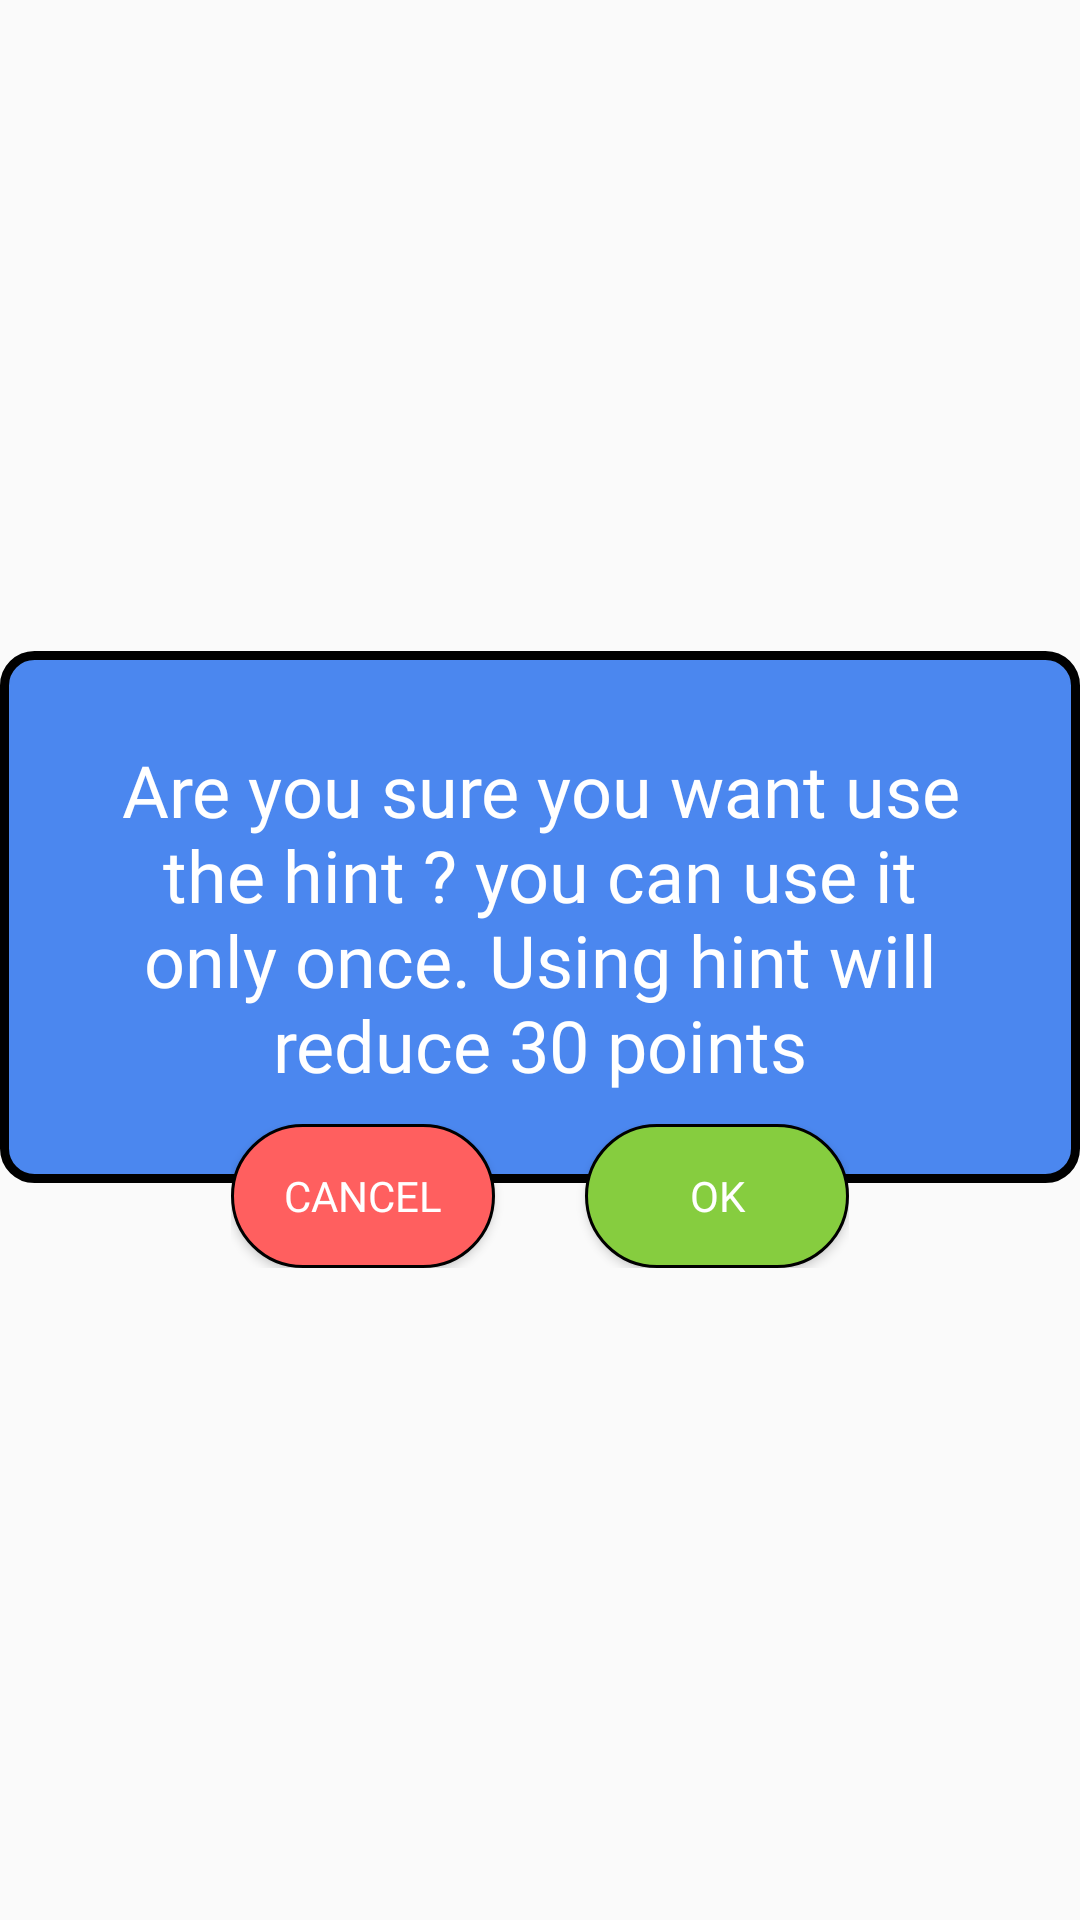

This screen was rendered from an Android layout file. Write that file and the resources it references.
<!-- AndroidManifest.xml: application theme Theme.Puzzeling -->
<!-- res/layout/hint_dialog.xml -->
<?xml version="1.0" encoding="UTF-8"?>
<RelativeLayout android:layout_gravity="center"
    android:gravity="center"
    android:layout_centerInParent="true"
    android:layout_height="wrap_content"
    android:layout_width="300dp"
    xmlns:android="http://schemas.android.com/apk/res/android">


    <RelativeLayout android:layout_height="wrap_content"
        android:layout_width="wrap_content"
        android:padding="30dp"
        android:background="@drawable/dialog_backround"
        android:layout_centerHorizontal="true"
        android:id="@+id/dialog_layout">

        <TextView android:gravity="center"
            android:layout_height="wrap_content"
            android:layout_width="match_parent"
            android:id="@+id/hintText"
            android:fontFamily="@font/dualfont"
            android:textSize="24sp"
            android:text="@string/hint_puzzle_text_easy"
            android:textColor="@color/white"
            />

    </RelativeLayout>


    <LinearLayout android:gravity="center"
        android:layout_height="wrap_content"
        android:layout_width="wrap_content"
        android:layout_centerHorizontal="true"
        android:layout_below="@id/dialog_layout"
        android:layout_marginTop="-20dp">

        <androidx.appcompat.widget.AppCompatButton
            android:layout_height="wrap_content"
            android:layout_width="wrap_content"
            android:background="@drawable/cancel_btn"
            android:fontFamily="@font/dualfont"
            android:textColor="@color/white"
            android:id="@+id/cancel_btn"
            android:text="@string/cancel_btn"
            android:foreground="?android:attr/selectableItemBackground"
            android:layout_marginEnd="30dp"/>
        <androidx.appcompat.widget.AppCompatButton
            android:layout_height="wrap_content"
            android:layout_width="wrap_content"
            android:layout_gravity="center"
            android:background="@drawable/select_btn"
            android:fontFamily="@font/dualfont"
            android:id="@+id/select_btn"
            android:text="@string/ok_hint"
            android:textColor="@color/white"
            android:foreground="?android:attr/selectableItemBackground"/>


    </LinearLayout>
</RelativeLayout>
<!-- resources referenced by this layout -->
<resources>
  <color name="white">#FFFFFFFF</color>
  <!-- drawable cancel_btn (drawable) -->
  <?xml version="1.0" encoding="UTF-8"?>
      <shape xmlns:android="http://schemas.android.com/apk/res/android">
      <stroke android:width="1dp" android:color="@color/black"/>
      <corners android:radius="60dp"/>
      <solid android:color="#FF5F5F"/>
  
  </shape>
  <!-- drawable dialog_backround (drawable) -->
  <?xml version="1.0" encoding="UTF-8"?>
  <shape xmlns:android="http://schemas.android.com/apk/res/android">
  
      <stroke android:width="3dp" android:color="@color/black"/>
      <corners android:radius="10dp"/>
      <solid android:color="#4B87EF"/>
  
  </shape>
  <!-- drawable select_btn (drawable) -->
  <?xml version="1.0" encoding="UTF-8"?>
      <shape xmlns:android="http://schemas.android.com/apk/res/android">
  
      <stroke android:width="1dp" android:color="@color/black"/>
  
      <corners android:radius="60dp"/>
  
      <solid android:color="#86CD3F"/>
  
  </shape>
  <string name="cancel_btn">CANCEL</string>
  <string name="hint_puzzle_text_easy">Are you sure you want use the hint ? you can use it only once. Using hint will reduce 30 points</string>
  <string name="ok_hint">Ok</string>
  <style name="Theme.Puzzeling" parent="Theme.AppCompat.DayNight.NoActionBar">
          
          <item name="colorPrimary">@color/purple_500</item>
          <item name="colorPrimaryVariant">@color/purple_700</item>
          <item name="colorOnPrimary">@color/white</item>
          
          <item name="colorSecondary">@color/teal_200</item>
          <item name="colorSecondaryVariant">@color/blue</item>
          <item name="colorOnSecondary">@color/black</item>
          
          <item name="android:statusBarColor" tools:targetApi="l">?attr/colorPrimaryVariant</item>
          
      </style>
  <color name="black">#FF000000</color>
  <color name="purple_500">#FF6200EE</color>
  <color name="purple_700">#FF3700B3</color>
  <color name="teal_200">#FF03DAC5</color>
  <color name="blue">#6D012787</color>
</resources>
